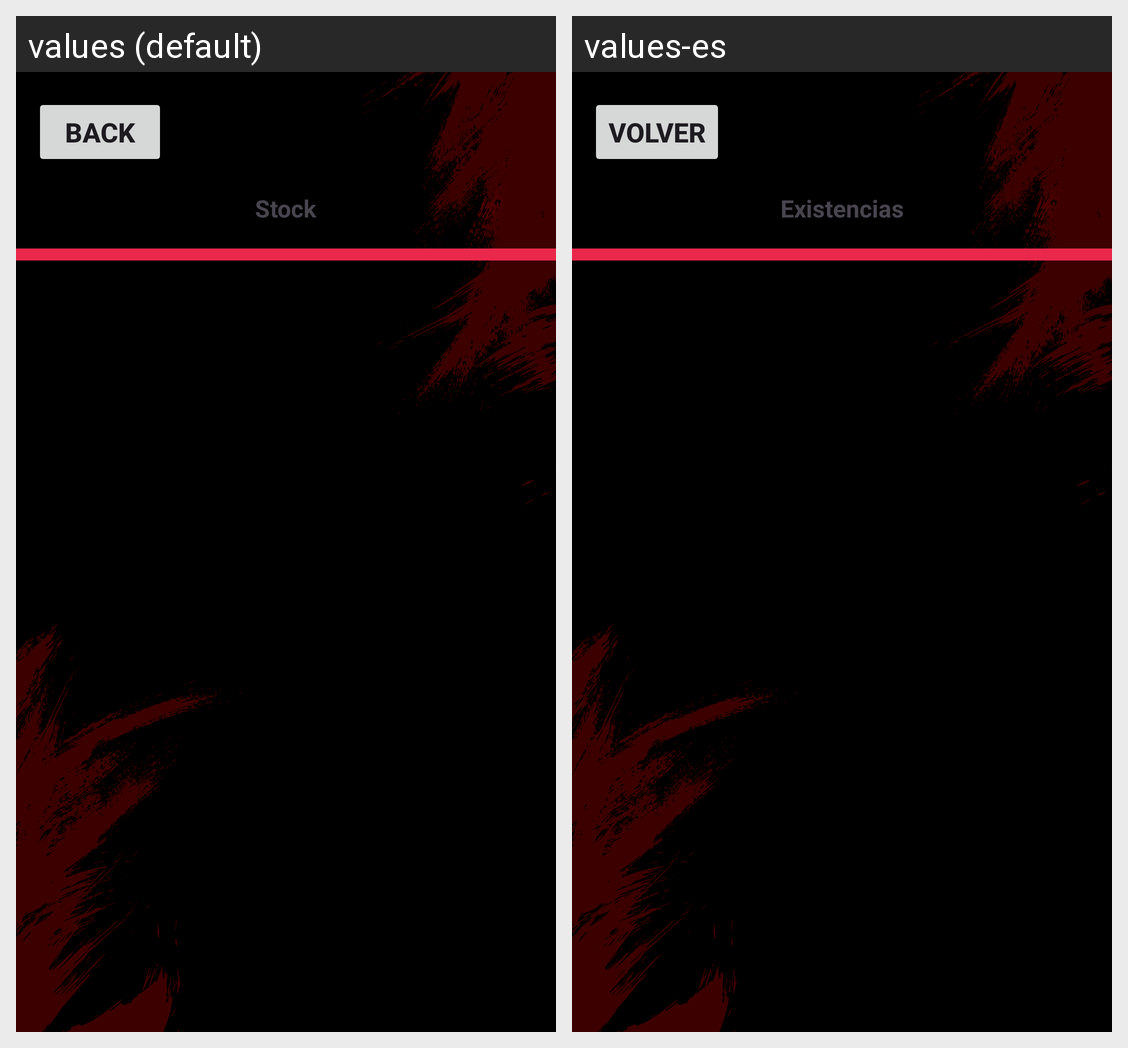

For this localized Android screen grid, give each drawn string resource with its value in every locale shown.
Android screen res/layout/fragment_product_detail.xml rendered under 2 locales, left to right: values (default), values-es. Device: Nexus 5 (rendered at 1080×1920; each locale shown at half size, 540×960, under a caption strip naming it); theme Theme.Inventary.
Strings drawn on this screen, with the default value and each locale's value (text and hints the layout hard-codes, and strings that could not be matched under every locale, appear in the picture but are not listed):

btnBackMenu
  values: Back
  values-es: Volver

textSubTitleProduct
  values: Stock
  values-es: Existencias
